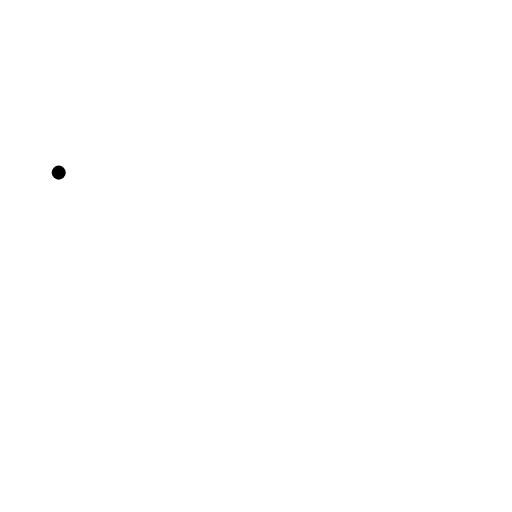
t = 0.00 s
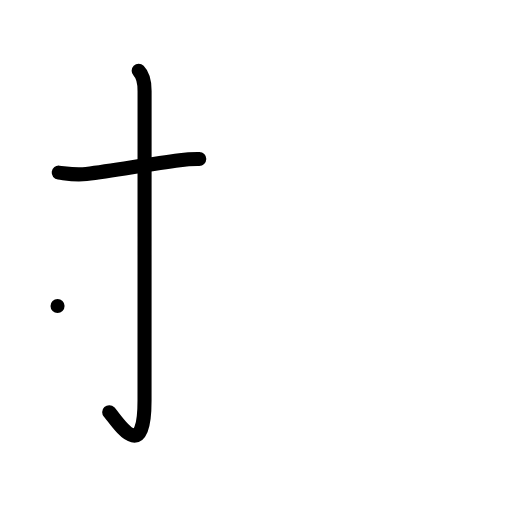
t = 2.00 s
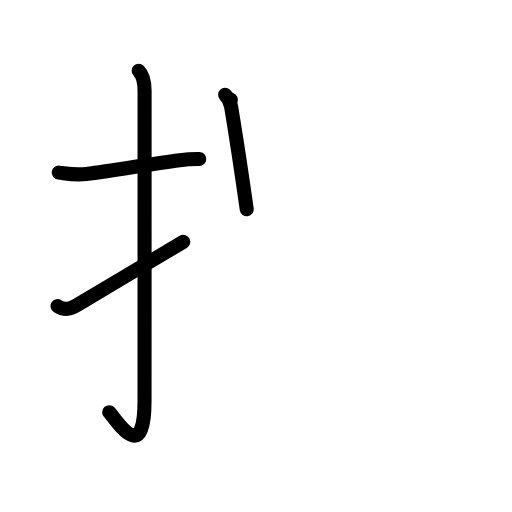
t = 4.00 s
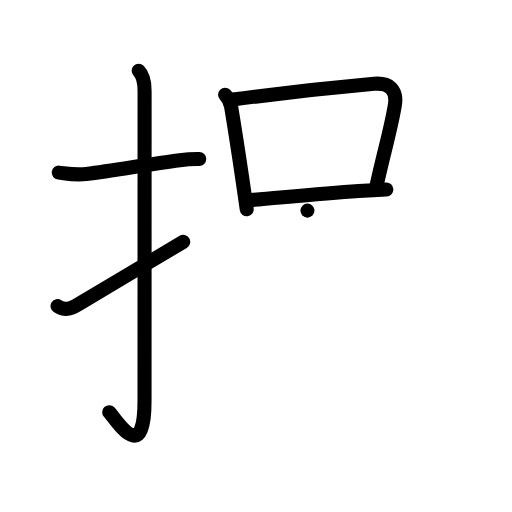
t = 6.00 s
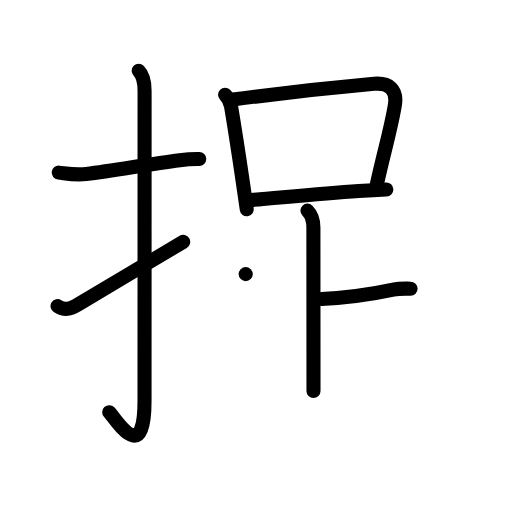
t = 8.00 s
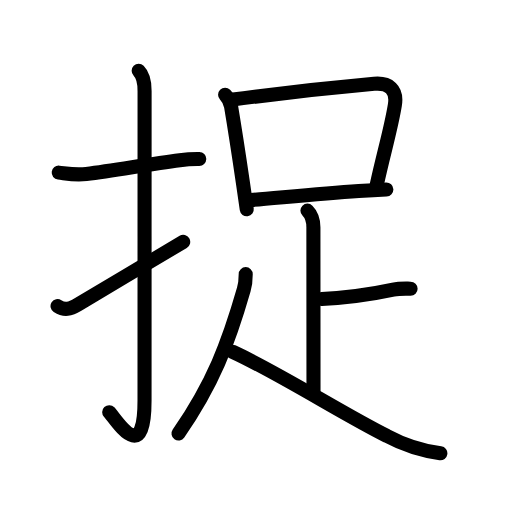
t = 10.00 s

The animated SVG that drew these frames (rendered in a browser with its animation timeline set to each time). Animation: 33 SMIL elements (animate=33); one cycle of 10.00 s.

<?xml version="1.0" encoding="UTF-8"?>
<!--
AniKanjiVG is licensed by CC-BY-SA Paul C. Sommerhoff (https://bitbucket.org/sommerhoff/anikanjivg).
AniKanjiVG uses KanjiVG which is licensed by CC-BY-SA Ulrich Apel (http://kanjivg.tagaini.net).
See also http://creativecommons.org/licenses/by-sa/3.0/
-->
<svg xmlns:kvg='http://kanjivg.tagaini.net' xmlns='http://www.w3.org/2000/svg' width='109' height='109' viewBox='0 0 109 109' style='fill:none;stroke:#000000;stroke-width:3;stroke-linecap:round;stroke-linejoin:round;' id="kvg:kanji_06349"><g id="kvg:06349" kvg:element="捉"><g id="kvg:06349-g1" kvg:element="扌" kvg:variant="true" kvg:original="手" kvg:position="left" kvg:radical="general"><path id="kvg:06349-s1" kvg:type="㇐" d="M12.5,36.75c2.17,0.26,3.62,0.56,5.87,0.28c6.26-0.78,13.08-2.05,19.9-2.92c1.37-0.2,2.76-0.29,4.15-0.27"><animate attributeName="d" begin="0.0s" dur="0.3333333333333333s" from="M12.5,36.75C12.5,36.75,12.5,36.75,12.5,36.75" to="M12.5,36.75c2.17,0.26,3.62,0.56,5.87,0.28" />
<animate attributeName="d" begin="0.3333333333333333s" dur="0.3333333333333333s" from="M12.5,36.75c2.17,0.26,3.62,0.56,5.87,0.28c0,0,0,0,0,0,0" to="M12.5,36.75c2.17,0.26,3.62,0.56,5.87,0.28c6.26-0.78,13.08-2.05,19.9-2.92" />
<animate attributeName="d" begin="0.6666666666666666s" dur="0.3333333333333333s" from="M12.5,36.75c2.17,0.26,3.62,0.56,5.87,0.28c6.26-0.78,13.08-2.05,19.9-2.92c0,0,0,0,0,0,0" to="M12.5,36.75c2.17,0.26,3.62,0.56,5.87,0.28c6.26-0.78,13.08-2.05,19.9-2.92c1.37-0.2,2.76-0.29,4.15-0.27" />
</path>
<path id="kvg:06349-s2" kvg:type="㇚" d="M29.52,15.08c1.08,1.08,1.26,2.54,1.26,4.27c0,14.56-0.01,60.94-0.01,65.9c0,14.25-6.07,4.03-7.52,2.5"><animate attributeName="d" begin="1.0s" dur="0.3333333333333333s" from="M29.52,15.08C29.52,15.08,29.52,15.08,29.52,15.08" to="M29.52,15.08c1.08,1.08,1.26,2.54,1.26,4.27" />
<animate attributeName="d" begin="1.3333333333333333s" dur="0.3333333333333333s" from="M29.52,15.08c1.08,1.08,1.26,2.54,1.26,4.27c0,0,0,0,0,0,0" to="M29.52,15.08c1.08,1.08,1.26,2.54,1.26,4.27c0,14.56-0.01,60.94-0.01,65.9" />
<animate attributeName="d" begin="1.6666666666666665s" dur="0.3333333333333333s" from="M29.52,15.08c1.08,1.08,1.26,2.54,1.26,4.27c0,14.56-0.01,60.94-0.01,65.9c0,0,0,0,0,0,0" to="M29.52,15.08c1.08,1.08,1.26,2.54,1.26,4.27c0,14.56-0.01,60.94-0.01,65.9c0,14.25-6.07,4.03-7.52,2.5" />
<animate attributeName="d" begin="0s" dur="1.0s" from="M-100,-100" to="M-100,-100" />
</path>
<path id="kvg:06349-s3" kvg:type="㇀" d="M12.25,65.16c1.5,0.97,2.61,0.7,4.4-0.36C26,59.25,28.62,57.62,39,51.5"><animate attributeName="d" begin="2.0s" dur="0.5s" from="M12.25,65.16C12.25,65.16,12.25,65.16,12.25,65.16" to="M12.25,65.16c1.5,0.97,2.61,0.7,4.4-0.36" />
<animate attributeName="d" begin="2.5s" dur="0.5s" from="M12.25,65.16c1.5,0.97,2.61,0.7,4.4-0.36c0,0,0,0,0,0,0" to="M12.25,65.16c1.5,0.97,2.61,0.7,4.4-0.36C26,59.25,28.62,57.62,39,51.5" />
<animate attributeName="d" begin="0s" dur="2.0s" from="M-100,-100" to="M-100,-100" />
</path>
</g>
<g id="kvg:06349-g2" kvg:element="足" kvg:position="right"><g id="kvg:06349-g3" kvg:element="口"><path id="kvg:06349-s4" kvg:type="㇑" d="M47.92,20.17c0.77,0.77,1.17,1.88,1.28,2.54c0.99,5.93,1.66,10.38,2.49,16.05c0.26,1.78,0.54,3.68,0.84,5.79"><animate attributeName="d" begin="3.0s" dur="0.3333333333333333s" from="M47.92,20.17C47.92,20.17,47.92,20.17,47.92,20.17" to="M47.92,20.17c0.77,0.77,1.17,1.88,1.28,2.54" />
<animate attributeName="d" begin="3.3333333333333335s" dur="0.3333333333333333s" from="M47.92,20.17c0.77,0.77,1.17,1.88,1.28,2.54c0,0,0,0,0,0,0" to="M47.92,20.17c0.77,0.77,1.17,1.88,1.28,2.54c0.99,5.93,1.66,10.38,2.49,16.05" />
<animate attributeName="d" begin="3.6666666666666665s" dur="0.3333333333333333s" from="M47.92,20.17c0.77,0.77,1.17,1.88,1.28,2.54c0.99,5.93,1.66,10.38,2.49,16.05c0,0,0,0,0,0,0" to="M47.92,20.17c0.77,0.77,1.17,1.88,1.28,2.54c0.99,5.93,1.66,10.38,2.49,16.05c0.26,1.78,0.54,3.68,0.84,5.79" />
<animate attributeName="d" begin="0s" dur="3.0s" from="M-100,-100" to="M-100,-100" />
</path>
<path id="kvg:06349-s5" kvg:type="㇕b" d="M49.15,21.24c8.79-1.17,20.48-2.49,30.49-3.4c3.12-0.28,4.98,1.19,4.42,4.54c-0.83,5.11-2.4,10.25-3.84,16.92"><animate attributeName="d" begin="4.0s" dur="0.3333333333333333s" from="M49.15,21.24C49.15,21.24,49.15,21.24,49.15,21.24" to="M49.15,21.24c8.79-1.17,20.48-2.49,30.49-3.4" />
<animate attributeName="d" begin="4.333333333333333s" dur="0.3333333333333333s" from="M49.15,21.24c8.79-1.17,20.48-2.49,30.49-3.4c0,0,0,0,0,0,0" to="M49.15,21.24c8.79-1.17,20.48-2.49,30.49-3.4c3.12-0.28,4.98,1.19,4.42,4.54" />
<animate attributeName="d" begin="4.666666666666667s" dur="0.3333333333333333s" from="M49.15,21.24c8.79-1.17,20.48-2.49,30.49-3.4c3.12-0.28,4.98,1.19,4.42,4.54c0,0,0,0,0,0,0" to="M49.15,21.24c8.79-1.17,20.48-2.49,30.49-3.4c3.12-0.28,4.98,1.19,4.42,4.54c-0.83,5.11-2.4,10.25-3.84,16.92" />
<animate attributeName="d" begin="0s" dur="4.0s" from="M-100,-100" to="M-100,-100" />
</path>
<path id="kvg:06349-s6" kvg:type="㇐b" d="M53.45,42.58c5.14-0.4,14.2-1.36,22.92-1.93c1.99-0.13,3.97-0.24,5.88-0.32"><animate attributeName="d" begin="5.0s" dur="0.5s" from="M53.45,42.58C53.45,42.58,53.45,42.58,53.45,42.58" to="M53.45,42.58c5.14-0.4,14.2-1.36,22.92-1.93" />
<animate attributeName="d" begin="5.5s" dur="0.5s" from="M53.45,42.58c5.14-0.4,14.2-1.36,22.92-1.93c0,0,0,0,0,0,0" to="M53.45,42.58c5.14-0.4,14.2-1.36,22.92-1.93c1.99-0.13,3.97-0.24,5.88-0.32" />
<animate attributeName="d" begin="0s" dur="5.0s" from="M-100,-100" to="M-100,-100" />
</path>
</g>
<path id="kvg:06349-s7" kvg:type="㇑a" d="M65.45,44.84c0.98,0.98,1.27,2.29,1.27,3.56c0,6.53,0.02,28.6,0.02,34.85"><animate attributeName="d" begin="6.0s" dur="0.5s" from="M65.45,44.84C65.45,44.84,65.45,44.84,65.45,44.84" to="M65.45,44.84c0.98,0.98,1.27,2.29,1.27,3.56" />
<animate attributeName="d" begin="6.5s" dur="0.5s" from="M65.45,44.84c0.98,0.98,1.27,2.29,1.27,3.56c0,0,0,0,0,0,0" to="M65.45,44.84c0.98,0.98,1.27,2.29,1.27,3.56c0,6.53,0.02,28.6,0.02,34.85" />
<animate attributeName="d" begin="0s" dur="6.0s" from="M-100,-100" to="M-100,-100" />
</path>
<path id="kvg:06349-s8" kvg:type="㇐b" d="M68.48,63.67C73.75,63.37,79.25,62.62,83.71,61.66C85.05,61.38,86.34,61.46,87.41,61.46"><animate attributeName="d" begin="7.0s" dur="0.5s" from="M68.48,63.67C68.48,63.67,68.48,63.67,68.48,63.67" to="M68.48,63.67C73.75,63.37,79.25,62.62,83.71,61.66" />
<animate attributeName="d" begin="7.5s" dur="0.5s" from="M68.48,63.67C73.75,63.37,79.25,62.62,83.71,61.66c0,0,0,0,0,0,0" to="M68.48,63.67C73.75,63.37,79.25,62.62,83.71,61.66C85.05,61.38,86.34,61.46,87.41,61.46" />
<animate attributeName="d" begin="0s" dur="7.0s" from="M-100,-100" to="M-100,-100" />
</path>
<path id="kvg:06349-s9" kvg:type="㇒" d="M52.31,58.36c0,1.39-0.05,2.05-0.41,3.29C48.6,73.12,45.38,81.62,38,92.3"><animate attributeName="d" begin="8.0s" dur="0.5s" from="M52.31,58.36C52.31,58.36,52.31,58.36,52.31,58.36" to="M52.31,58.36c0,1.39-0.05,2.05-0.41,3.29" />
<animate attributeName="d" begin="8.5s" dur="0.5s" from="M52.31,58.36c0,1.39-0.05,2.05-0.41,3.29c0,0,0,0,0,0,0" to="M52.31,58.36c0,1.39-0.05,2.05-0.41,3.29C48.6,73.12,45.38,81.62,38,92.3" />
<animate attributeName="d" begin="0s" dur="8.0s" from="M-100,-100" to="M-100,-100" />
</path>
<path id="kvg:06349-s10" kvg:type="㇏" d="M49.5,74.88c9.62,4.38,23.71,13.38,32.85,17.92c3.58,1.92,7.38,3.16,11.4,3.7"><animate attributeName="d" begin="9.0s" dur="0.5s" from="M49.5,74.88C49.5,74.88,49.5,74.88,49.5,74.88" to="M49.5,74.88c9.62,4.38,23.71,13.38,32.85,17.92" />
<animate attributeName="d" begin="9.5s" dur="0.5s" from="M49.5,74.88c9.62,4.38,23.71,13.38,32.85,17.92c0,0,0,0,0,0,0" to="M49.5,74.88c9.62,4.38,23.71,13.38,32.85,17.92c3.58,1.92,7.38,3.16,11.4,3.7" />
<animate attributeName="d" begin="0s" dur="9.0s" from="M-100,-100" to="M-100,-100" />
</path>
</g>
</g>
</svg>
